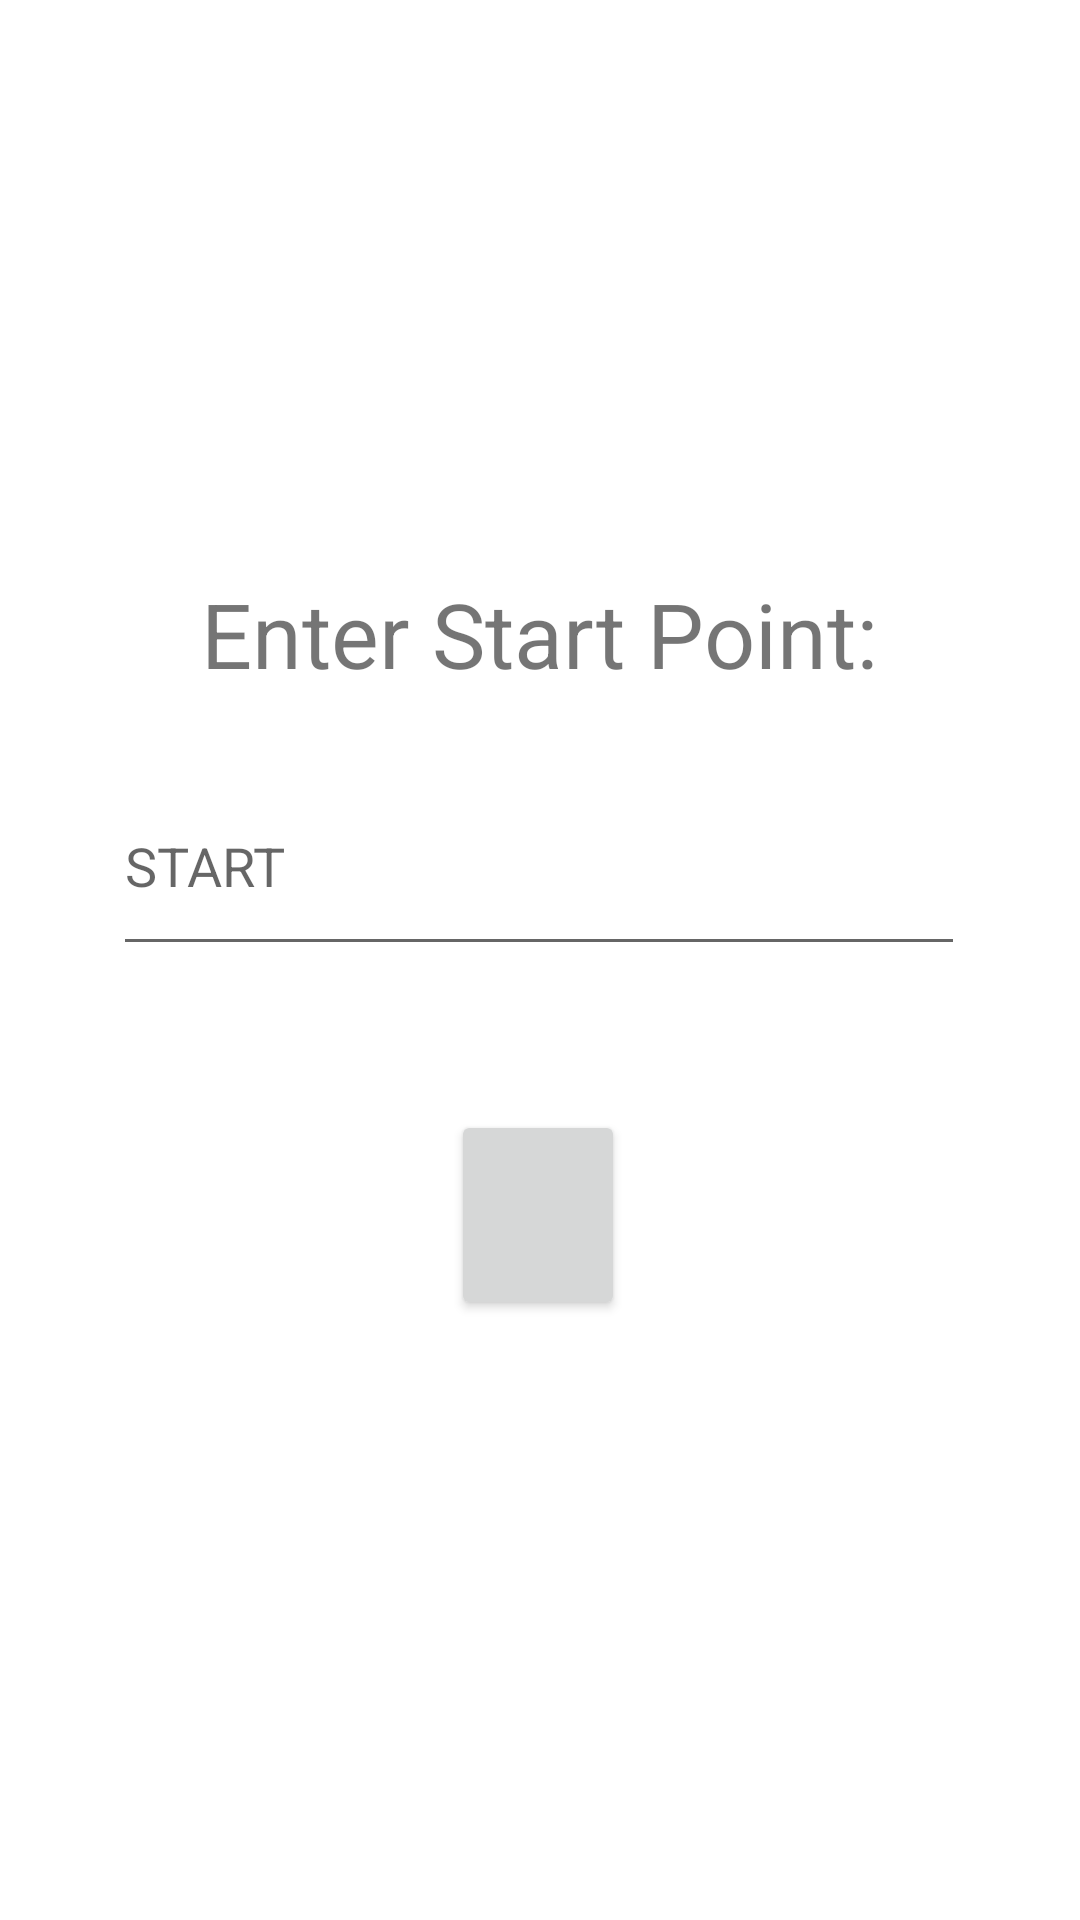

Produce the Android XML layout that renders to this screen, including the resource entries it uses.
<!-- AndroidManifest.xml: application theme Theme.Mapify -->
<!-- res/layout/activity_start.xml -->
<?xml version="1.0" encoding="utf-8"?>
<androidx.constraintlayout.widget.ConstraintLayout xmlns:android="http://schemas.android.com/apk/res/android"
    xmlns:app="http://schemas.android.com/apk/res-auto"
    xmlns:tools="http://schemas.android.com/tools"
    android:layout_width="match_parent"
    android:layout_height="match_parent"
    tools:context=".start">


    <Button
        android:id="@+id/startbutton"
        android:layout_width="58dp"
        android:layout_height="70dp"
        android:layout_marginBottom="200dp"
        android:fontFamily="sans-serif-condensed-medium"
        android:onClick="startbutton"

        app:cornerRadius="120dp"
        app:icon="@android:drawable/ic_media_play"
        app:layout_constraintBottom_toBottomOf="parent"
        app:layout_constraintEnd_toEndOf="parent"
        app:layout_constraintHorizontal_bias="0.498"
        app:layout_constraintStart_toStartOf="parent" />

    <EditText
        android:id="@+id/starttext"

        android:layout_width="284dp"
        android:layout_height="70dp"
        android:layout_marginBottom="48dp"
        android:ems="10"
        android:hint="START"
        android:inputType="textPersonName"
        app:layout_constraintBottom_toTopOf="@+id/startbutton"
        app:layout_constraintEnd_toEndOf="parent"
        app:layout_constraintHorizontal_bias="0.496"
        app:layout_constraintStart_toStartOf="parent" />

    <TextView
        android:id="@+id/t00001"
        android:layout_width="272dp"

        android:layout_height="61dp"
        android:gravity="center_horizontal"
        android:text="Enter Start Point:"
        android:textAlignment="center"
        android:textSize="30sp"
        app:layout_constraintBottom_toTopOf="@+id/starttext"
        app:layout_constraintEnd_toEndOf="parent"
        app:layout_constraintHorizontal_bias="0.496"
        app:layout_constraintStart_toStartOf="parent"
        app:layout_constraintTop_toTopOf="parent"
        app:layout_constraintVertical_bias="1.0" />


</androidx.constraintlayout.widget.ConstraintLayout>
<!-- resources referenced by this layout -->
<resources>
  <style name="Theme.Mapify" parent="Theme.MaterialComponents.DayNight.DarkActionBar">
          
          <item name="colorPrimary">@color/purple_500</item>
          <item name="colorPrimaryVariant">@color/purple_700</item>
          <item name="colorOnPrimary">@color/white</item>
          
          <item name="colorSecondary">@color/teal_200</item>
          <item name="colorSecondaryVariant">@color/teal_700</item>
          <item name="colorOnSecondary">@color/black</item>
          
          <item name="android:statusBarColor" tools:targetApi="l">?attr/colorPrimaryVariant</item>
          
      </style>
  <!-- not gathered from this repository: default colours our renderer supplied (Android Studio template values) -->
  <color name="purple_500">#FF6200EE</color>
  <color name="purple_700">#FF3700B3</color>
  <color name="teal_200">#FF03DAC5</color>
  <color name="teal_700">#FF018786</color>
  <color name="black">#FF000000</color>
  <color name="white">#FFFFFFFF</color>
</resources>
